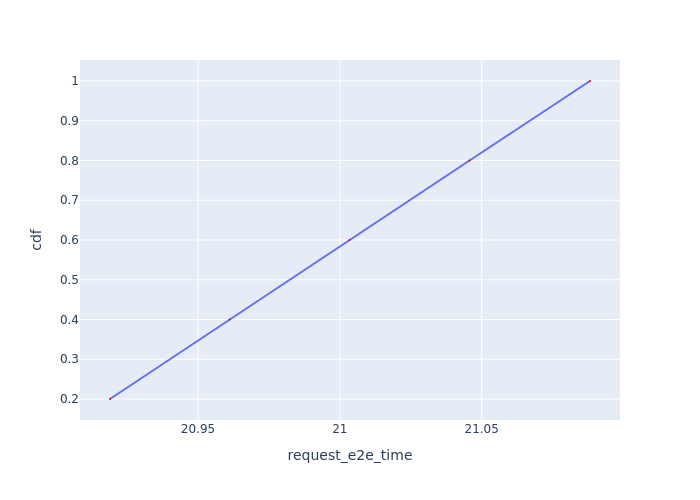

The file beside this chart, header and first rows:
Request Id, request_e2e_time, cdf
0_0, 20.92, 0.2
0_1, 20.96, 0.4
0_2, 21, 0.6
0_3, 21.05, 0.8
0_4, 21.09, 1.0
